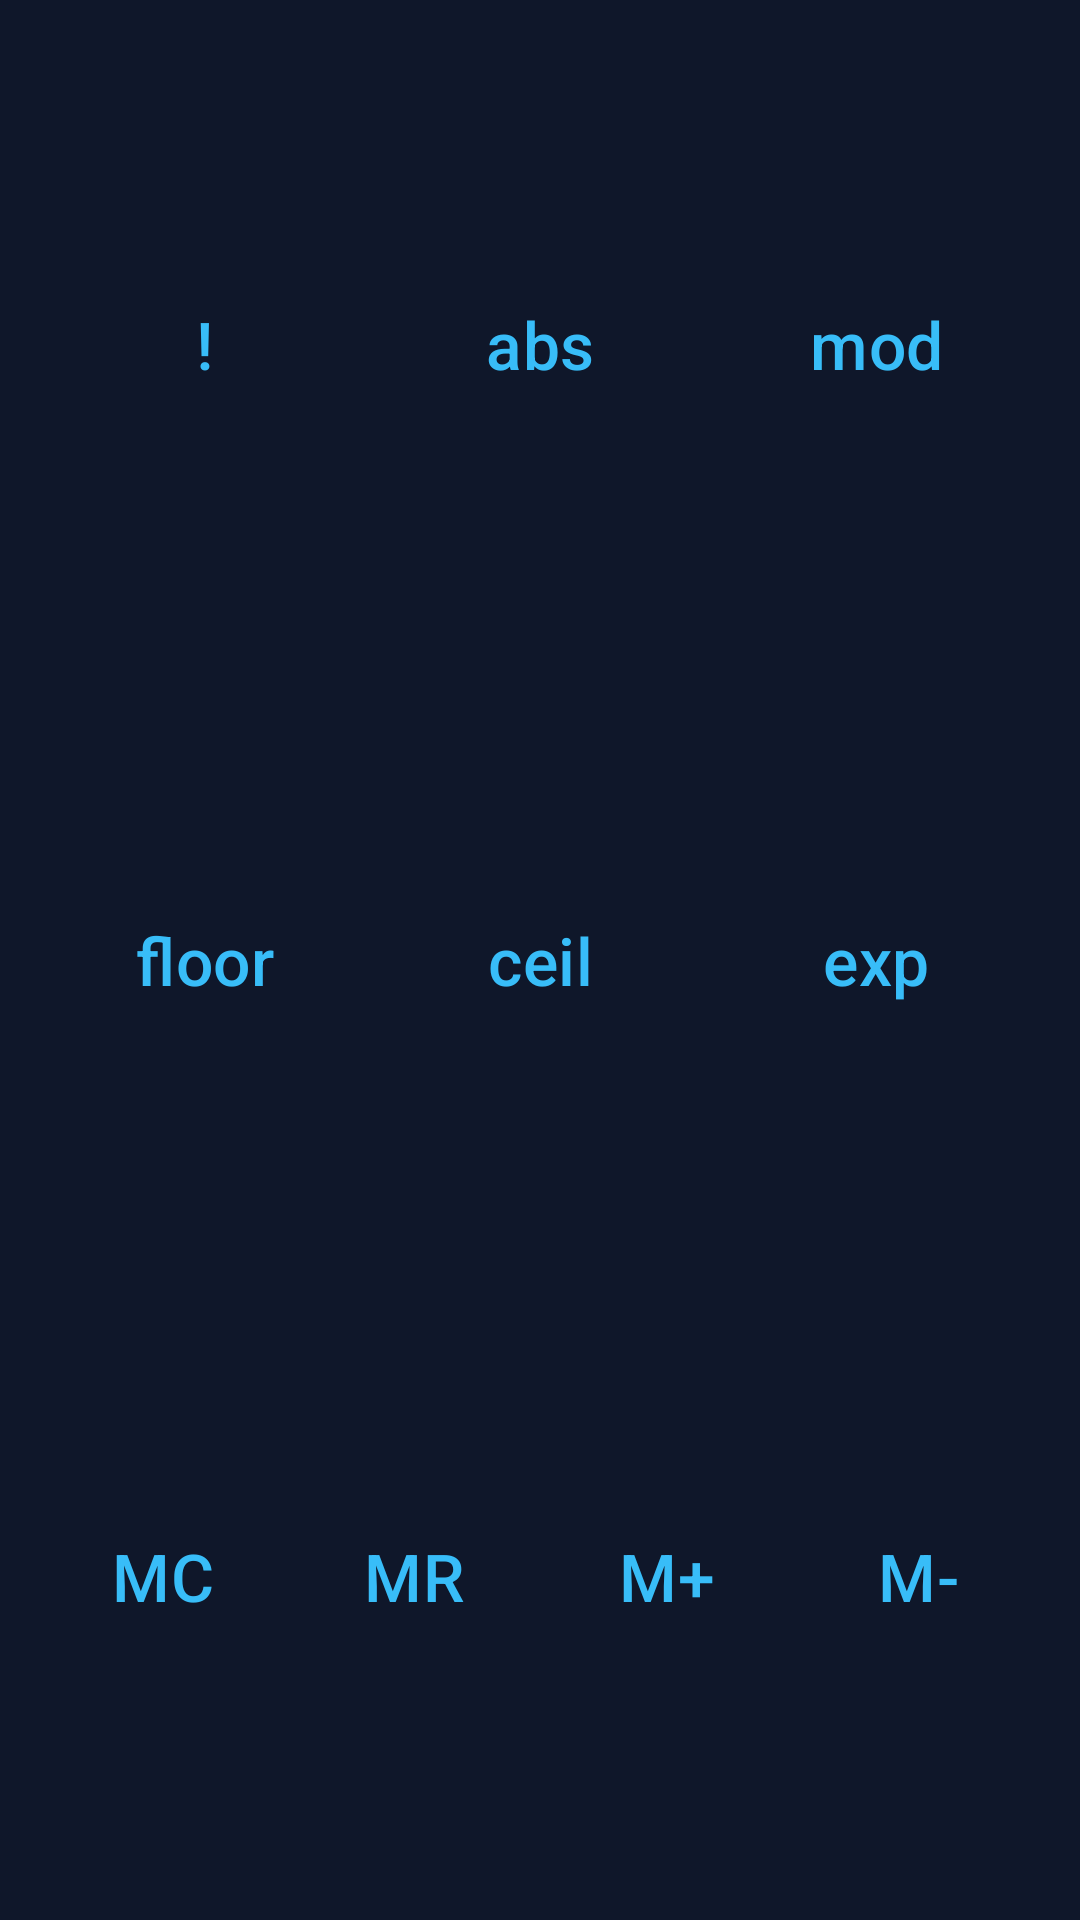

Produce the Android XML layout that renders to this screen, including the resource entries it uses.
<!-- AndroidManifest.xml: application theme Theme.CustomCalculator -->
<!-- res/layout/fragment_advanced.xml -->
<?xml version="1.0" encoding="utf-8"?>
<LinearLayout xmlns:android="http://schemas.android.com/apk/res/android"
    android:layout_width="match_parent"
    android:layout_height="match_parent"
    android:orientation="vertical"
    android:padding="12dp">

    <GridLayout
        android:layout_width="match_parent"
        android:layout_height="0dp"
        android:layout_weight="2"
        android:columnCount="3"
        android:rowCount="2">

        <Button style="@style/CalcButton.Function" android:text="!" android:id="@+id/btnFact" android:layout_columnWeight="1" android:layout_rowWeight="1"/>
        <Button style="@style/CalcButton.Function" android:text="abs" android:id="@+id/btnAbs" android:layout_columnWeight="1" android:layout_rowWeight="1"/>
        <Button style="@style/CalcButton.Function" android:text="mod" android:id="@+id/btnMod" android:layout_columnWeight="1" android:layout_rowWeight="1"/>

        <Button style="@style/CalcButton.Function" android:text="floor" android:id="@+id/btnFloor" android:layout_columnWeight="1" android:layout_rowWeight="1"/>
        <Button style="@style/CalcButton.Function" android:text="ceil" android:id="@+id/btnCeil" android:layout_columnWeight="1" android:layout_rowWeight="1"/>
        <Button style="@style/CalcButton.Function" android:text="exp" android:id="@+id/btnExp" android:layout_columnWeight="1" android:layout_rowWeight="1"/>
    </GridLayout>

    <LinearLayout
        android:layout_width="match_parent"
        android:layout_height="0dp"
        android:layout_weight="1"
        android:orientation="horizontal">

        <Button style="@style/CalcButton.Function" android:text="MC" android:id="@+id/btnMC" android:layout_width="0dp" android:layout_height="match_parent" android:layout_weight="1"/>
        <Button style="@style/CalcButton.Function" android:text="MR" android:id="@+id/btnMR" android:layout_width="0dp" android:layout_height="match_parent" android:layout_weight="1"/>
        <Button style="@style/CalcButton.Function" android:text="M+" android:id="@+id/btnMPlus" android:layout_width="0dp" android:layout_height="match_parent" android:layout_weight="1"/>
        <Button style="@style/CalcButton.Function" android:text="M-" android:id="@+id/btnMMinus" android:layout_width="0dp" android:layout_height="match_parent" android:layout_weight="1"/>
    </LinearLayout>

</LinearLayout>
<!-- resources referenced by this layout -->
<resources>
  <style name="CalcButton.Function">
          <item name="backgroundTint">@color/btn_func_bg</item>
          <item name="android:textColor">@color/primary_accent</item>
      </style>
  <style name="Theme.CustomCalculator" parent="Base.Theme.CustomCalculator" />
  <color name="btn_func_bg">#475569</color>
  <color name="primary_accent">#38BDF8</color>
  <style name="Base.Theme.CustomCalculator" parent="Theme.Material3.DayNight.NoActionBar">
          <item name="android:windowBackground">@color/bg_main</item>
          <item name="android:textColor">@color/text_primary</item>
          <item name="colorPrimary">@color/primary_accent</item>
      </style>
  <color name="bg_main">#0F172A</color>
  <color name="text_primary">#F8FAFC</color>
</resources>
